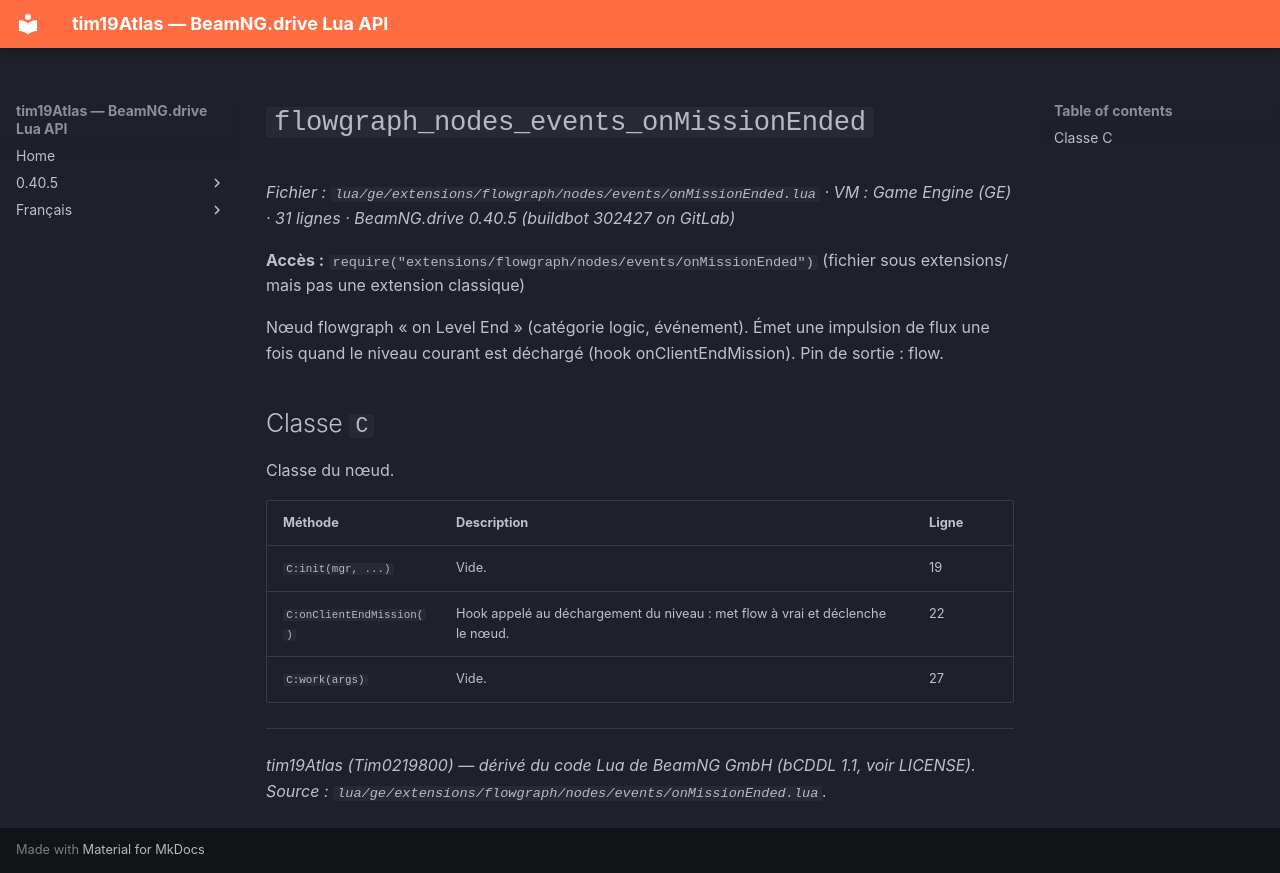

repository: Tim0219800/beamng-lua-atlas · page: fr/0.40.5/ge/extensions/flowgraph/nodes/events/onMissionEnded.html · generator: mkdocs

# `flowgraph_nodes_events_onMissionEnded`

*Fichier : `lua/ge/extensions/flowgraph/nodes/events/onMissionEnded.lua` · VM : Game Engine (GE) · 31 lignes · BeamNG.drive 0.40.5 (buildbot 302427 on GitLab)*

**Accès :** `require("extensions/flowgraph/nodes/events/onMissionEnded")` (fichier sous extensions/ mais pas une extension classique)

Nœud flowgraph « on Level End » (catégorie logic, événement). Émet une impulsion de flux une fois quand le niveau courant est déchargé (hook onClientEndMission). Pin de sortie : flow.

## Classe `C`

Classe du nœud.

| Méthode | Description | Ligne |
|---|---|---|
| `C:init(mgr, ...)` | Vide. | 19 |
| `C:onClientEndMission()` | Hook appelé au déchargement du niveau : met flow à vrai et déclenche le nœud. | 22 |
| `C:work(args)` | Vide. | 27 |

---
*tim19Atlas (Tim0219800) — dérivé du code Lua de BeamNG GmbH (bCDDL 1.1, voir LICENSE). Source : `lua/ge/extensions/flowgraph/nodes/events/onMissionEnded.lua`.*
